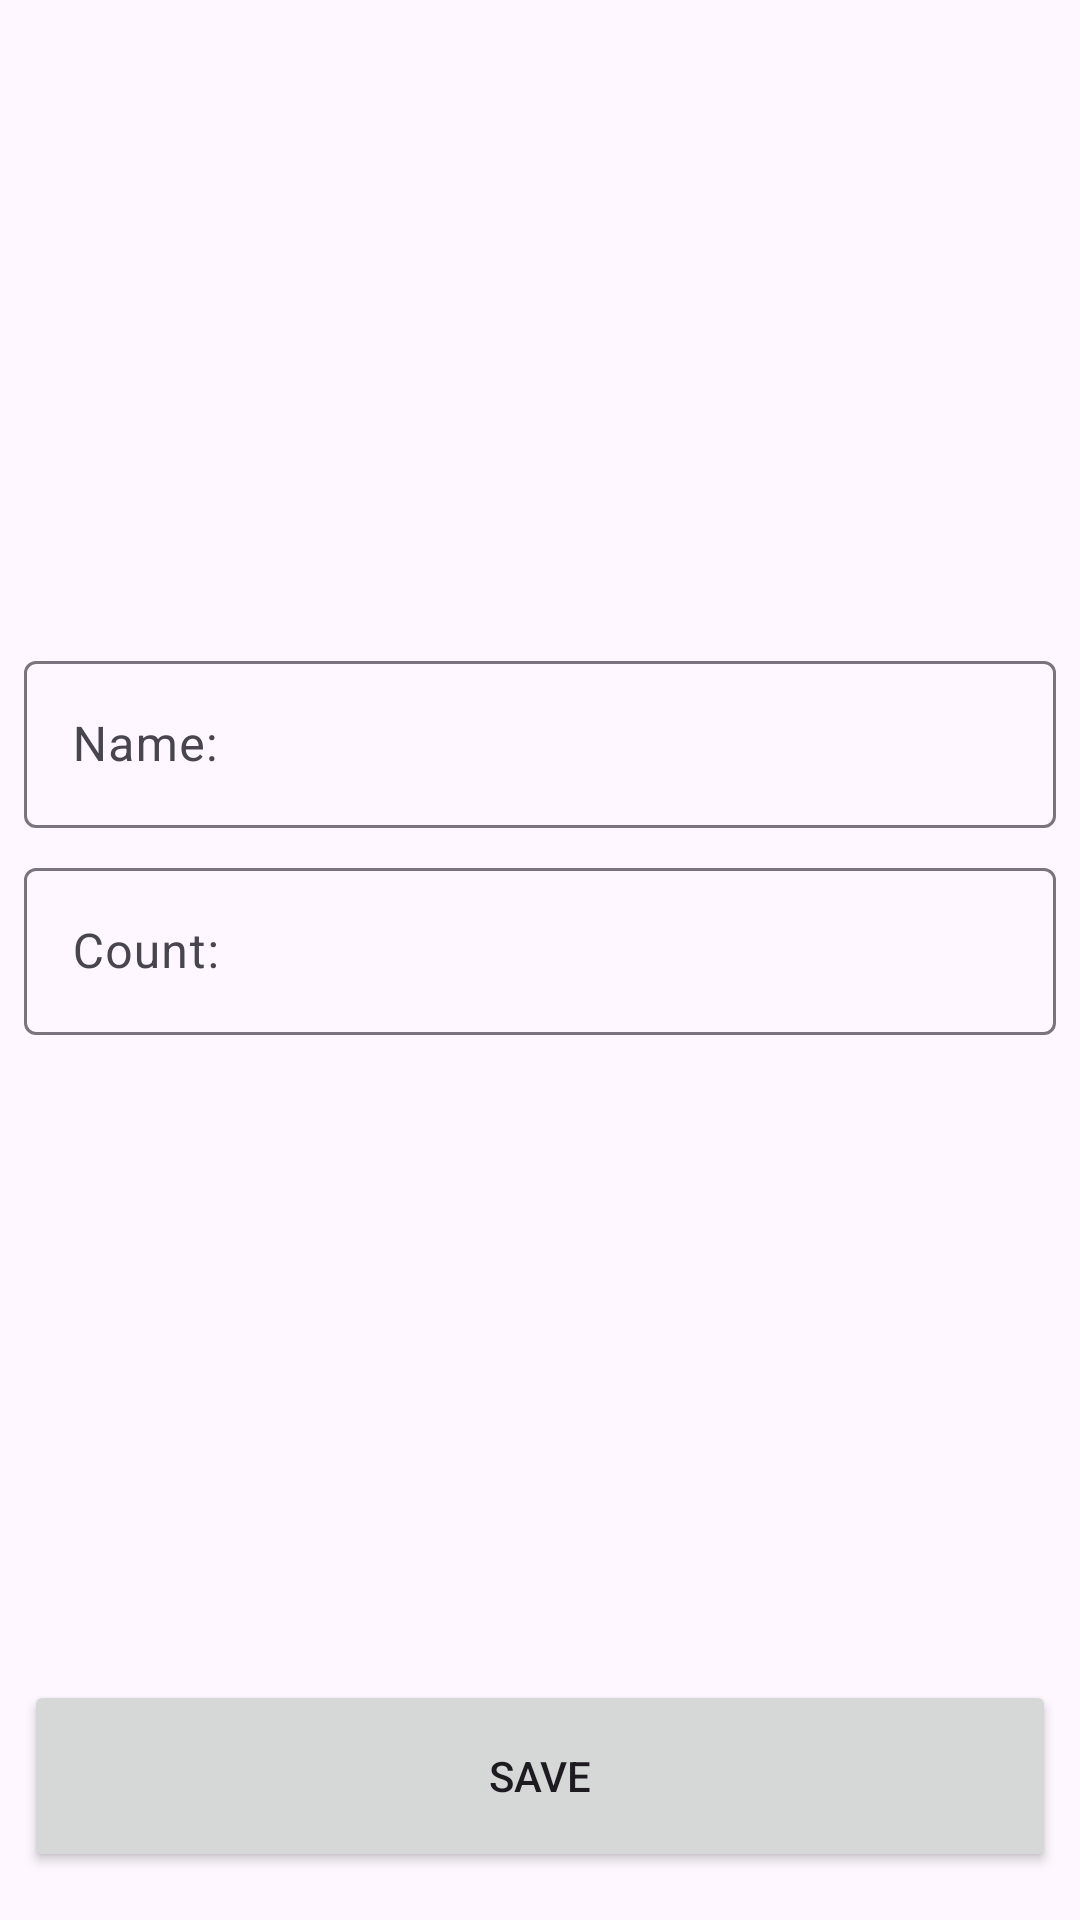

Reconstruct the res/layout file that produces this screen, plus the resources it refers to.
<!-- AndroidManifest.xml: application theme Theme.ShopperApp -->
<!-- res/layout/activity_shop_item_layout.xml -->
<?xml version="1.0" encoding="utf-8"?>
<androidx.constraintlayout.widget.ConstraintLayout xmlns:android="http://schemas.android.com/apk/res/android"
    xmlns:app="http://schemas.android.com/apk/res-auto"
    xmlns:tools="http://schemas.android.com/tools"
    android:id="@+id/main"
    android:layout_width="match_parent"
    android:layout_height="match_parent"
    tools:context=".presentation.ShopItemActivity">

    <com.google.android.material.textfield.TextInputLayout
        android:id="@+id/til_name"
        android:layout_width="0dp"
        android:layout_height="wrap_content"
        android:layout_marginHorizontal="8dp"
        app:layout_constraintBottom_toTopOf="@+id/til_count"
        app:layout_constraintEnd_toEndOf="parent"
        app:layout_constraintStart_toStartOf="parent"
        app:layout_constraintTop_toTopOf="parent"
        app:layout_constraintVertical_chainStyle="packed">

        <com.google.android.material.textfield.TextInputEditText
            android:id="@+id/et_name"
            android:layout_width="match_parent"
            android:layout_height="wrap_content"
            android:hint="@string/et_name"
            android:inputType="textCapWords"/>
    </com.google.android.material.textfield.TextInputLayout>

    <com.google.android.material.textfield.TextInputLayout
        android:id="@+id/til_count"
        android:layout_width="0dp"
        android:layout_height="wrap_content"
        android:paddingHorizontal="8dp"
        android:paddingTop="8dp"
        app:layout_constraintBottom_toTopOf="@+id/button_submit"
        app:layout_constraintEnd_toEndOf="parent"
        app:layout_constraintStart_toStartOf="parent"
        app:layout_constraintTop_toBottomOf="@+id/til_name">

        <com.google.android.material.textfield.TextInputEditText
            android:id="@+id/et_count"
            android:layout_width="match_parent"
            android:layout_height="wrap_content"
            android:hint="@string/et_count"
            android:inputType="number"/>
    </com.google.android.material.textfield.TextInputLayout>

    <Button
        android:id="@+id/button_submit"
        android:layout_width="0dp"
        android:layout_height="64dp"
        android:layout_marginBottom="16dp"
        android:layout_marginHorizontal="8dp"
        android:text="@string/button_submit"
        app:layout_constraintBottom_toBottomOf="parent"
        app:layout_constraintEnd_toEndOf="parent"
        app:layout_constraintStart_toStartOf="parent" />

</androidx.constraintlayout.widget.ConstraintLayout>
<!-- resources referenced by this layout -->
<resources>
  <string name="button_submit">Save</string>
  <string name="et_count">Count:</string>
  <string name="et_name">Name:</string>
  <style name="Theme.ShopperApp" parent="Base.Theme.ShopperApp" />
  <style name="Base.Theme.ShopperApp" parent="Theme.Material3.DayNight.NoActionBar">
          
          
      </style>
</resources>
